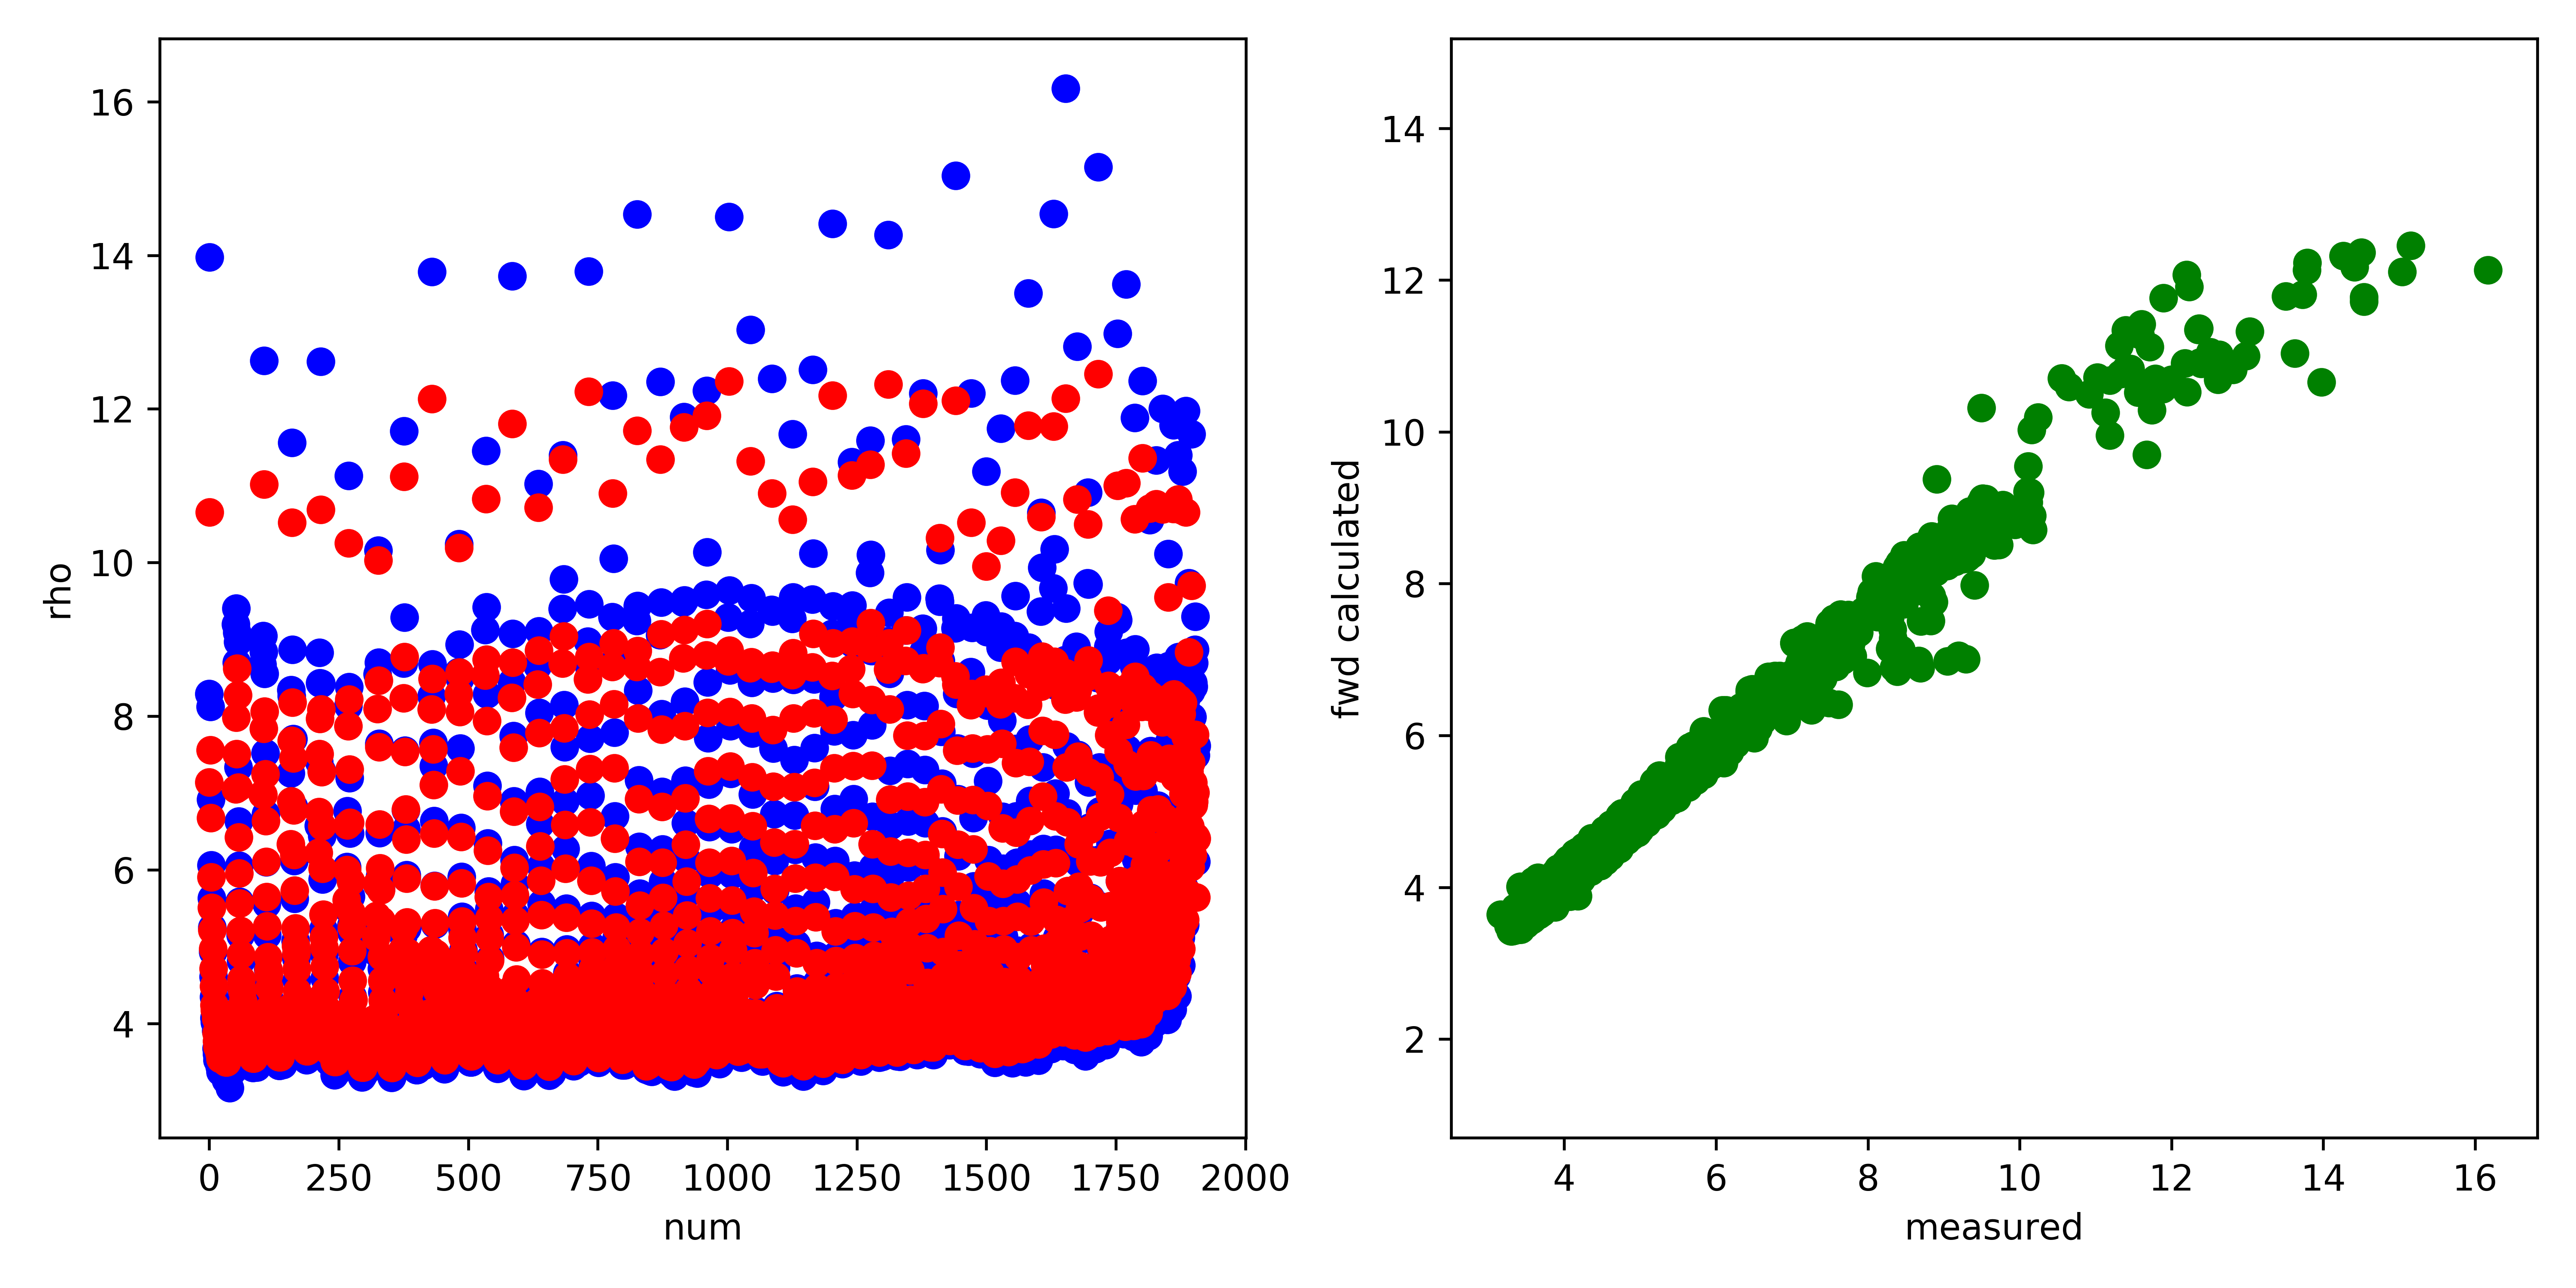

Values plotted in this chart, from the file beside it:
, fwd, measured, misfit, abs_misfit, percent_misfit
0, 7.141, 8.291, -1.15, 1.15, 0.1387
1, 10.66, 13.97, -3.316, 3.316, 0.2373
2, 7.561, 8.126, -0.5644, 0.5644, 0.06946
3, 6.673, 6.913, -0.24, 0.24, 0.03472
4, 5.904, 6.06, -0.1563, 0.1563, 0.02578
5, 5.508, 5.631, -0.123, 0.123, 0.02184
6, 5.217, 5.252, -0.03554, 0.03554, 0.006767
7, 4.968, 4.933, 0.03514, 0.03514, 0.007123
8, 4.713, 4.609, 0.104, 0.104, 0.02257
9, 4.485, 4.347, 0.1386, 0.1386, 0.03188
10, 4.24, 4.069, 0.1715, 0.1715, 0.04214
11, 4.171, 4.015, 0.1563, 0.1563, 0.03892
12, 4.171, 4.057, 0.1132, 0.1132, 0.0279
13, 4.067, 3.9, 0.1668, 0.1668, 0.04277
14, 3.876, 3.675, 0.2003, 0.2003, 0.0545
15, 3.768, 3.6, 0.168, 0.168, 0.04666
16, 3.698, 3.523, 0.1744, 0.1744, 0.04951
17, 3.767, 3.628, 0.1386, 0.1386, 0.03821
18, 3.79, 3.641, 0.1488, 0.1488, 0.04086
19, 3.744, 3.614, 0.13, 0.13, 0.03596
20, 3.61, 3.445, 0.1652, 0.1652, 0.04797
21, 3.538, 3.374, 0.1636, 0.1636, 0.04849
22, 3.538, 3.402, 0.1357, 0.1357, 0.03988
23, 3.58, 3.492, 0.08761, 0.08761, 0.02509
24, 3.629, 3.499, 0.1296, 0.1296, 0.03702
25, 3.643, 3.48, 0.1639, 0.1639, 0.04709
26, 3.639, 3.489, 0.1499, 0.1499, 0.04296
27, 3.631, 3.438, 0.1938, 0.1938, 0.05636
28, 3.615, 3.536, 0.07846, 0.07846, 0.02219
29, 3.689, 3.596, 0.09283, 0.09283, 0.02581
30, 3.63, 3.631, -0.001812, 0.001812, 0.000499
31, 3.599, 3.476, 0.1236, 0.1236, 0.03557
32, 3.493, 3.262, 0.2315, 0.2315, 0.07096
33, 3.494, 3.273, 0.2211, 0.2211, 0.06755
34, 3.495, 3.309, 0.1867, 0.1867, 0.05642
35, 3.533, 3.352, 0.1804, 0.1804, 0.05381
36, 3.645, 3.346, 0.2995, 0.2995, 0.08951
37, 3.69, 3.473, 0.2168, 0.2168, 0.06242
38, 3.674, 3.416, 0.2589, 0.2589, 0.07579
39, 3.608, 3.452, 0.1557, 0.1557, 0.0451
40, 3.644, 3.16, 0.4837, 0.4837, 0.1531
41, 3.715, 3.455, 0.2596, 0.2596, 0.07513
42, 3.731, 3.355, 0.3763, 0.3763, 0.1122
43, 3.7, 3.415, 0.2855, 0.2855, 0.08359
44, 3.807, 3.433, 0.3741, 0.3741, 0.109
45, 3.941, 3.626, 0.3151, 0.3151, 0.0869
46, 3.841, 3.731, 0.1104, 0.1104, 0.02958
47, 3.94, 3.69, 0.2501, 0.2501, 0.06778
48, 4.035, 3.743, 0.292, 0.292, 0.07803
49, 4.131, 3.824, 0.3076, 0.3076, 0.08045
50, 4.007, 3.419, 0.5888, 0.5888, 0.1722
51, 7.05, 9.198, -2.148, 2.148, 0.2335
52, 7.982, 9.403, -1.421, 1.421, 0.1512
53, 7.507, 8.697, -1.19, 1.19, 0.1368
54, 8.621, 9.09, -0.469, 0.469, 0.0516
55, 8.273, 8.969, -0.6961, 0.6961, 0.07761
56, 7.07, 7.337, -0.2677, 0.2677, 0.03649
57, 6.424, 6.633, -0.209, 0.209, 0.03152
58, 5.955, 6.057, -0.1028, 0.1028, 0.01697
59, 5.564, 5.584, -0.01984, 0.01984, 0.003553
... 1,847 more rows
